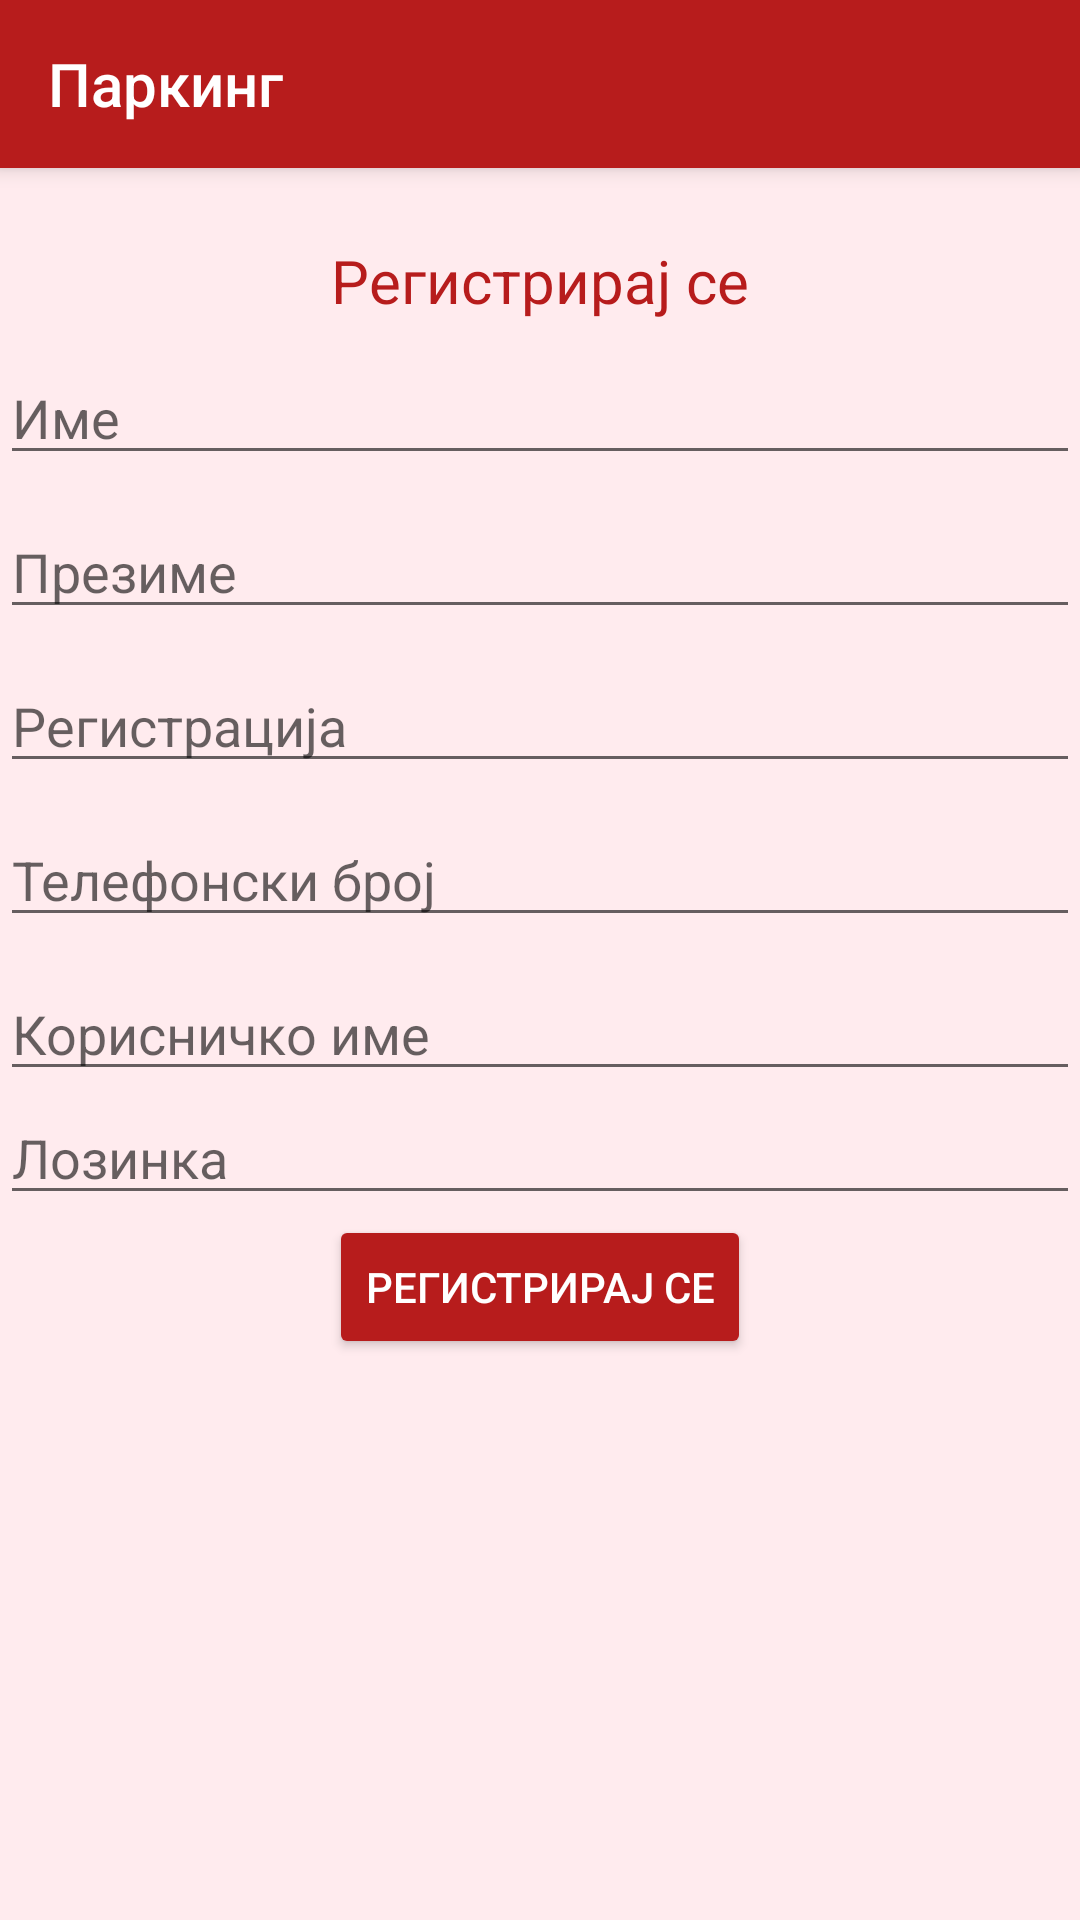

Layout XML and referenced resources for this Android screen:
<!-- AndroidManifest.xml: application theme Theme.Parking -->
<!-- res/layout/activity_register.xml -->
<?xml version="1.0" encoding="utf-8"?>
<RelativeLayout xmlns:android="http://schemas.android.com/apk/res/android"
    xmlns:app="http://schemas.android.com/apk/res-auto"
    xmlns:tools="http://schemas.android.com/tools"
    android:layout_width="match_parent"
    android:layout_height="match_parent"
    tools:context=".RegisterActivity">
    <androidx.appcompat.widget.Toolbar
        android:id="@+id/my_toolbar"
        android:layout_width="match_parent"
        android:layout_height="?attr/actionBarSize"
        android:layout_alignParentTop="true"
        android:background="@color/colorPrimary"
        android:elevation="4dp"
        app:title="@string/app_name"
        android:theme="@style/ThemeOverlay.AppCompat.Dark.ActionBar"
        app:popupTheme="@style/ThemeOverlay.AppCompat.Light" />
    <TextView
        android:id="@+id/register"
        android:layout_width="wrap_content"
        android:layout_height="wrap_content"
        android:layout_below="@+id/button"
        android:layout_alignParentTop="true"
        android:layout_marginTop="80dp"
        android:layout_centerInParent="true"
        android:text="Регистрирај се"
        android:textColor="@color/colorPrimary"
        android:textSize="20dp" />

    <EditText
        android:layout_width = "wrap_content"
        android:layout_height = "wrap_content"
        android:id = "@+id/first_name"
        android:hint = "Име"
        android:focusable = "true"
        android:textColorHighlight = "@color/black"
        android:layout_marginTop = "10dp"
        android:layout_below = "@+id/register"
        android:layout_alignParentLeft = "true"
        android:layout_alignParentStart = "true"
        android:layout_alignParentRight = "true"
        android:layout_alignParentEnd = "true" />
    <EditText
        android:layout_width = "wrap_content"
        android:layout_height = "wrap_content"
        android:id = "@+id/last_name"
        android:hint = "Презиме"
        android:focusable = "true"
        android:textColorHighlight = "@color/black"
        android:layout_marginTop = "10dp"
        android:layout_below = "@+id/first_name"
        android:layout_alignParentLeft = "true"
        android:layout_alignParentStart = "true"
        android:layout_alignParentRight = "true"
        android:layout_alignParentEnd = "true" />
    <EditText
        android:layout_width = "wrap_content"
        android:layout_height = "wrap_content"
        android:id = "@+id/registration"
        android:hint = "Регистрација"
        android:focusable = "true"
        android:textColorHighlight = "@color/black"
        android:layout_marginTop = "10dp"
        android:layout_below = "@+id/last_name"
        android:layout_alignParentLeft = "true"
        android:layout_alignParentStart = "true"
        android:layout_alignParentRight = "true"
        android:layout_alignParentEnd = "true" />
    <EditText
        android:layout_width = "wrap_content"
        android:layout_height = "wrap_content"
        android:id = "@+id/number"
        android:hint = "Телефонски број"
        android:focusable = "true"
        android:textColorHighlight = "@color/black"
        android:layout_marginTop = "10dp"
        android:layout_below = "@+id/registration"
        android:layout_alignParentLeft = "true"
        android:layout_alignParentStart = "true"
        android:layout_alignParentRight = "true"
        android:layout_alignParentEnd = "true" />
    <EditText
        android:layout_width = "wrap_content"
        android:layout_height = "wrap_content"
        android:id = "@+id/username1"
        android:hint = "Корисничко име"
        android:focusable = "true"
        android:textColorHighlight = "@color/black"
        android:layout_marginTop = "10dp"
        android:layout_below = "@+id/number"
        android:layout_alignParentLeft = "true"
        android:layout_alignParentStart = "true"
        android:layout_alignParentRight = "true"
        android:layout_alignParentEnd = "true" />
    <EditText
        android:layout_width="wrap_content"
        android:layout_height="wrap_content"
        android:inputType="textPassword"
        android:ems="10"
        android:id="@+id/pass"
        android:layout_below="@+id/username1"
        android:layout_alignParentLeft="true"
        android:layout_alignParentStart="true"
        android:layout_alignRight="@+id/username1"
        android:layout_alignEnd="@+id/username1"
        android:hint="Лозинка" />
    <Button
        android:id="@+id/button2"
        android:layout_width="wrap_content"
        android:layout_height="wrap_content"
        android:layout_below="@id/pass"
        android:onClick="database_input"
        android:layout_centerInParent="true"
        android:textColor="@color/white"
        android:text="Регистрирај се" />

</RelativeLayout>
<!-- resources referenced by this layout -->
<resources>
  <color name="black">#FF000000</color>
  <color name="colorPrimary">#b71c1c</color>
  <color name="white">#FFFFFFFF</color>
  <string name="app_name">Паркинг</string>
  <style name="Theme.Parking" parent="Theme.AppCompat.Light.NoActionBar">
          
          <item name="colorPrimary">@color/colorPrimary</item>
          <item name="colorPrimaryDark">@color/colorPrimaryDark</item>
          <item name="colorAccent">@color/colorAccent</item>
          <item name="android:windowBackground">@color/activityBackground</item>
          <item name="colorButtonNormal">@color/colorPrimary</item>
          <item name="android:textColor">#000000</item>
      </style>
  <color name="colorPrimaryDark">#7f0000</color>
  <color name="colorAccent">#f05545</color>
  <color name="activityBackground">#ffebee</color>
</resources>
